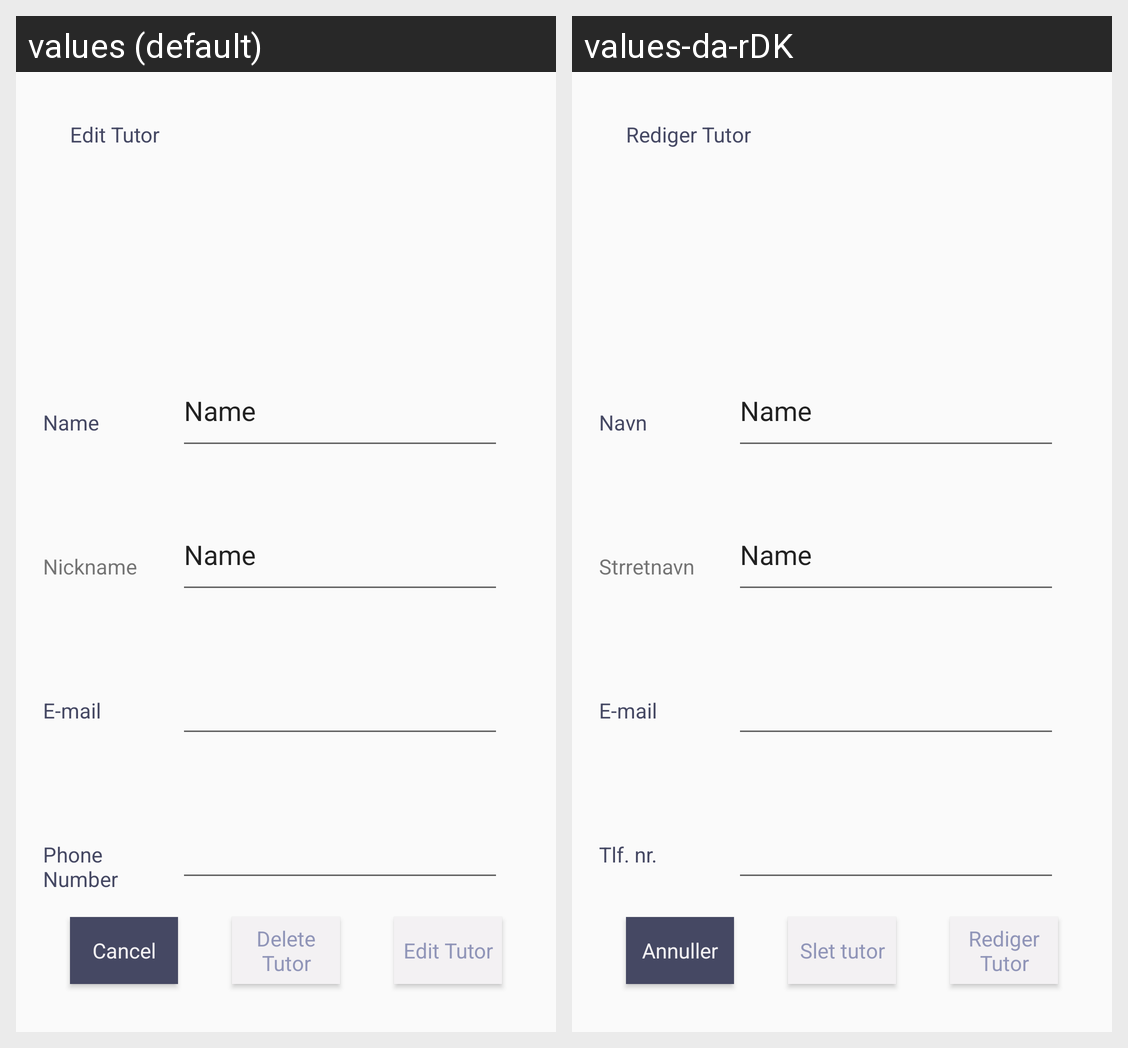

For this localized Android screen grid, give each drawn string resource with its value in every locale shown.
Android screen res/layout/fragment_edit_tutor.xml rendered under 2 locales, left to right: values (default), values-da-rDK. Device: Nexus 5 (rendered at 1080×1920; each locale shown at half size, 540×960, under a caption strip naming it); theme AppTheme.
Strings drawn on this screen, with the default value and each locale's value (text and hints the layout hard-codes, and strings that could not be matched under every locale, appear in the picture but are not listed):

editTutorTitle
  values: Edit Tutor
  values-da-rDK: Rediger Tutor

editTutorName
  values: Name
  values-da-rDK: Navn

editTutorNick
  values: Nickname
  values-da-rDK: Strretnavn

editTutorEmail
  values: E-mail
  values-da-rDK: E-mail

editTutorPhone
  values: Phone Number
  values-da-rDK: Tlf. nr.

editTutorCancelBtn
  values: Cancel
  values-da-rDK: Annuller

editTutorDeleteBtn
  values: Delete Tutor
  values-da-rDK: Slet tutor

editTutorEditBtn
  values: Edit Tutor
  values-da-rDK: Rediger Tutor
